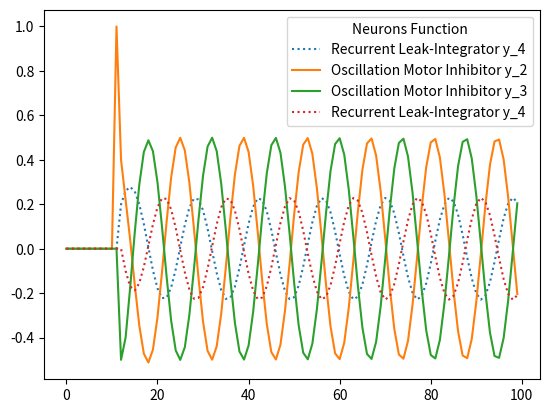

Recreate this plot in Python.
import numpy as np
import matplotlib.pyplot as plt

'''
Script implements a linear version of Wilson's model of the locust-flight central pattern generator oscillation indicates fatigue.
'''

time = 100
fly = 10 # Sets time to begin flight oscillations

y = np.zeros((4,time)) # Neural states
x = np.zeros((1,time)); x[0,fly]=1 # Pre-synaptic input

w = np.array([ # Post-synaptic weights
    [0.9,    0.2,  0,    0],
    [-0.95,  0.4, -0.5,  0],
    [0,     -0.5,  0.4, -0.95],
    [0,      0,    0.2,  0.9]])

v = np.array([0, 1, 0, 0]) # Pre-synaptic weights

for t in range(time): y[:,t] = w @ y[:,t-1] + v * x[:,t-1] # Neural interaction

plt.plot(np.arange(time), y[0,:], ':', label='Recurrent Leak-Integrator y_4')
plt.plot(np.arange(time), y[1,:], label='Oscillation Motor Inhibitor y_2')
plt.plot(np.arange(time), y[2,:], label='Oscillation Motor Inhibitor y_3')
plt.plot(np.arange(time), y[3,:], ':', label='Recurrent Leak-Integrator y_4')
plt.legend(title='Neurons Function')
plt.show()
